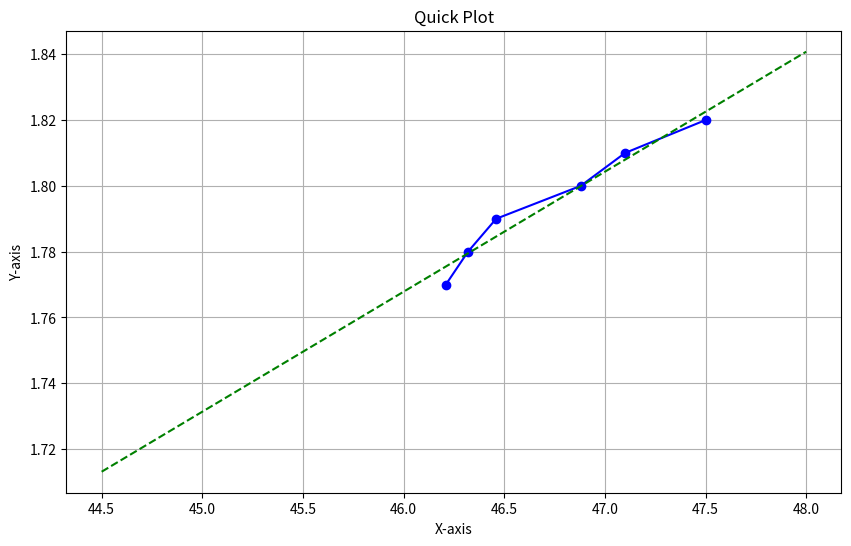

Here is the Python script that generated this plot:
import numpy as np
import matplotlib.pyplot as plt


def quick_plot():
    plt.figure(figsize=(10, 6))
    x = [46.21, 46.32, 46.46, 46.88, 47.1, 47.5]
    y = [1.77, 1.78, 1.79, 1.8, 1.81, 1.82]

    plt.plot(x, y, marker="o", linestyle="-", color="b")
    x_fit = np.linspace(44.5, 48, 100)


    # get the regression line
    coeffs = np.polyfit(x, y, 1)
    y_fit = np.polyval(coeffs, x_fit)
    plt.plot(x_fit, y_fit, linestyle="--", color="g", label="Regression Line")
    print(f"Regression line equation: y = {coeffs[0]:.4f}x + {coeffs[1]:.4f}")

    plt.title("Quick Plot")
    plt.xlabel("X-axis")
    plt.ylabel("Y-axis")
    plt.grid()
    plt.show()


if __name__ == "__main__":
    quick_plot()
